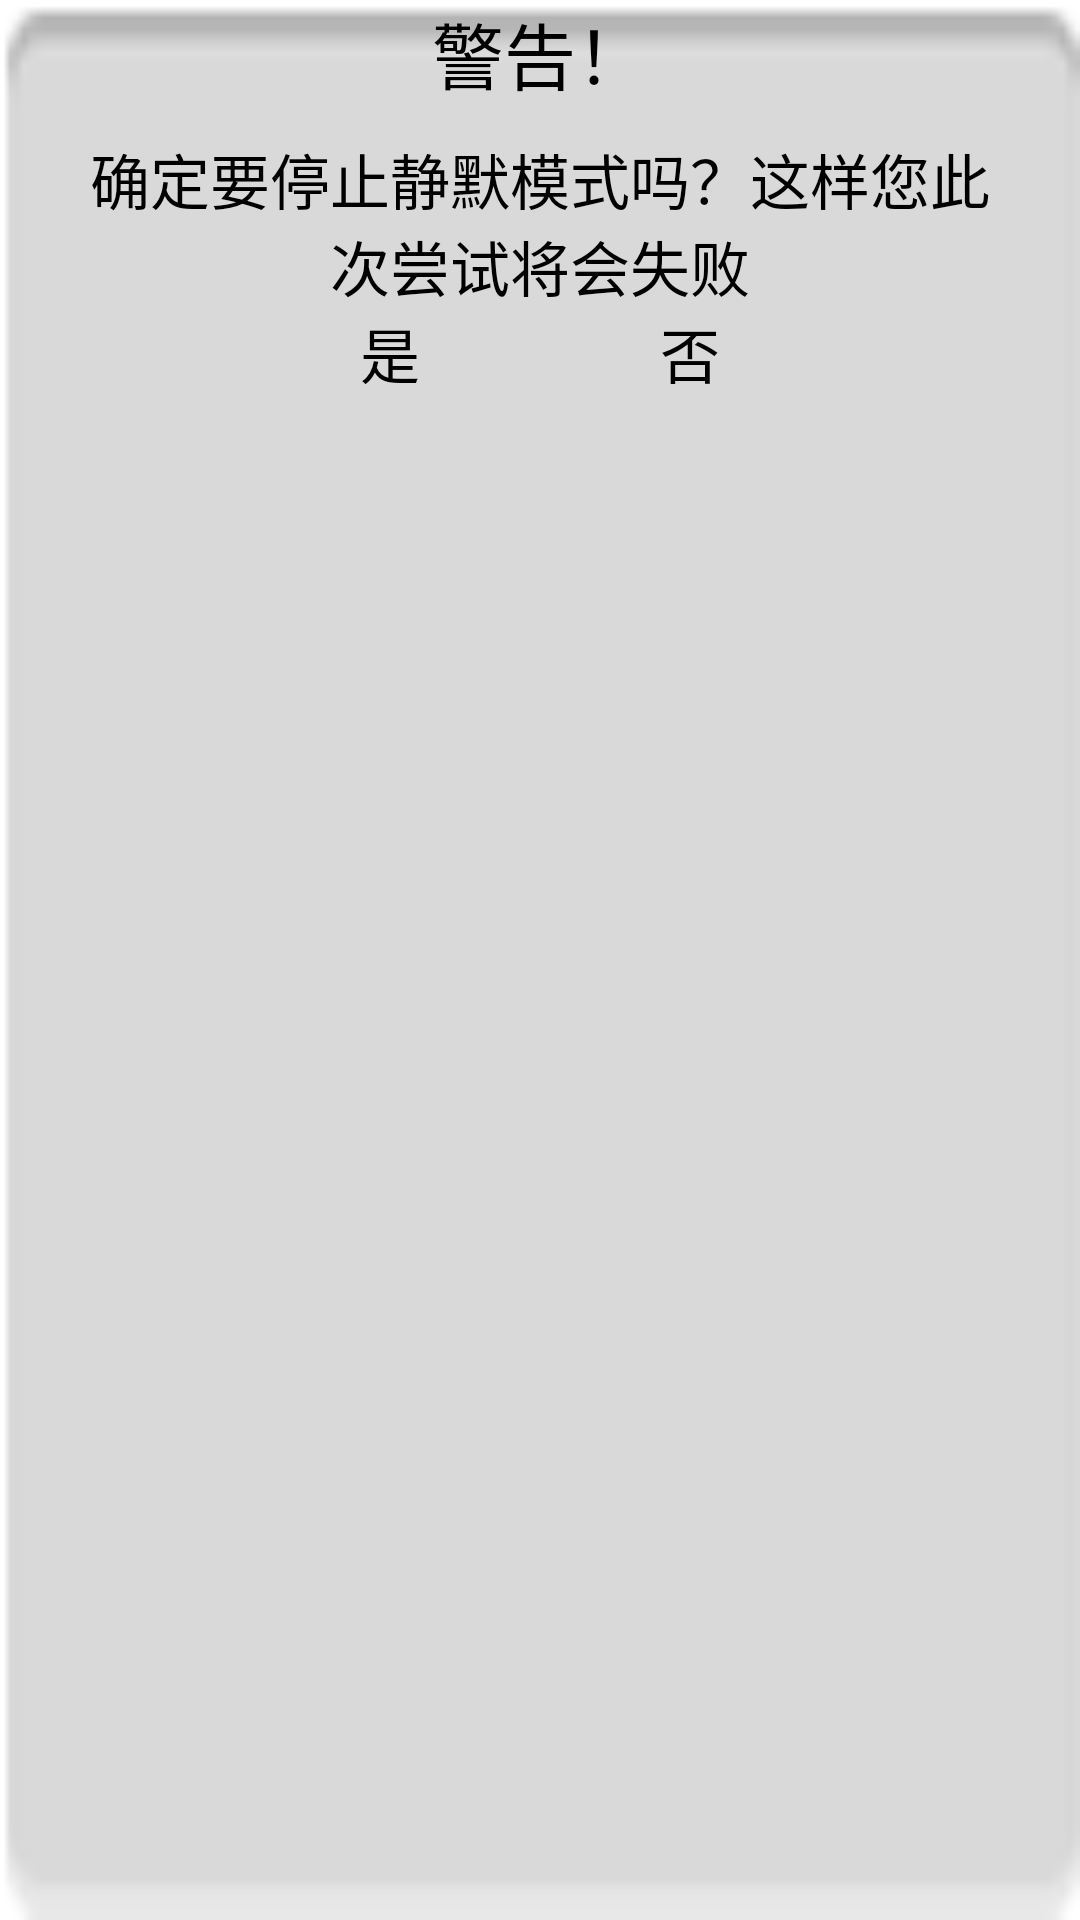

The Android layout XML behind this screen, and the referenced resources:
<!-- AndroidManifest.xml: application theme android:Animation.Activity -->
<!-- res/layout/myalertdialog.xml -->
<?xml version="1.0" encoding="utf-8"?>
<RelativeLayout xmlns:android="http://schemas.android.com/apk/res/android"
    android:layout_width="fill_parent"
    android:layout_height="fill_parent" 
    android:gravity="center_horizontal"
    android:background="@drawable/pop_bg">
    <TextView 
        android:id="@+id/title"
        android:layout_height="wrap_content"
        android:layout_width="wrap_content"
        android:gravity="center_horizontal"
        android:layout_centerHorizontal="true"
        android:textSize="24dp"
        android:text="警告！"
        />
    <TextView 
        android:id="@+id/messageWhenFail"
        android:layout_height="wrap_content"
        android:layout_width="300dp"
        android:gravity="center_horizontal"
        android:layout_centerHorizontal="true"
        android:layout_below="@id/title"
        android:paddingTop="10dp"
        android:textSize="20dp"
        android:text="确定要停止静默模式吗？这样您此次尝试将会失败"
        />
	<LinearLayout 
	    xmlns:android="http://schemas.android.com/apk/res/android"
	    android:layout_width="wrap_content"
	    android:layout_height="wrap_content"
	    android:orientation="horizontal"
	    android:layout_below="@id/messageWhenFail" 
	    android:layout_centerHorizontal="true"
	    >
	    <Button
	    android:id="@+id/yes"
	    android:layout_width="100dp"
	    android:layout_height="wrap_content"
	    android:gravity="center_horizontal"
	    android:text="是" 
	    android:textSize="20dp"
	    android:layout_weight="1"
	    />
	<Button 
	    android:id="@+id/no"
	    android:text="否"
	    android:layout_width="100dp"
	    android:layout_height="wrap_content"
	    android:gravity="center_horizontal"
	    android:textSize="20dp"
	    android:layout_weight="1"
	    />
	</LinearLayout>
	
</RelativeLayout>
<!-- resources referenced by this layout -->
<resources>
  <!-- drawable pop_bg: png bitmap (drawable, 3860 bytes) -->
</resources>
